Labelled photos from "frutas_verduras_31", an image-classification folder in JeanpierePalacios/FitBite. The possible labels are: ajo, alcachofa, arveja, brócoli, espárrago, haba, lechuga, papaya, pepinillo, zanahoria.

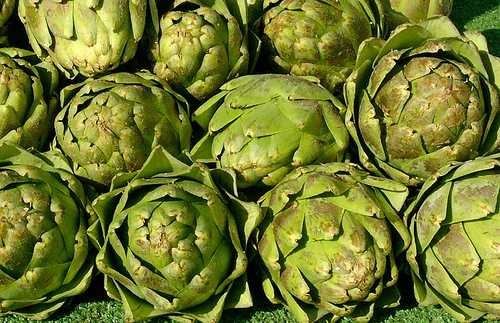
Label: alcachofa

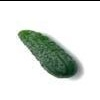
Label: pepinillo

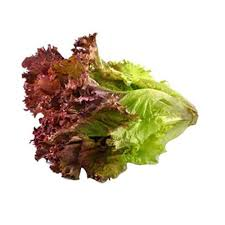
Label: lechuga

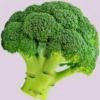
Label: brócoli

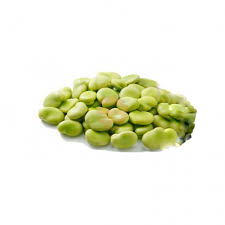
Label: haba

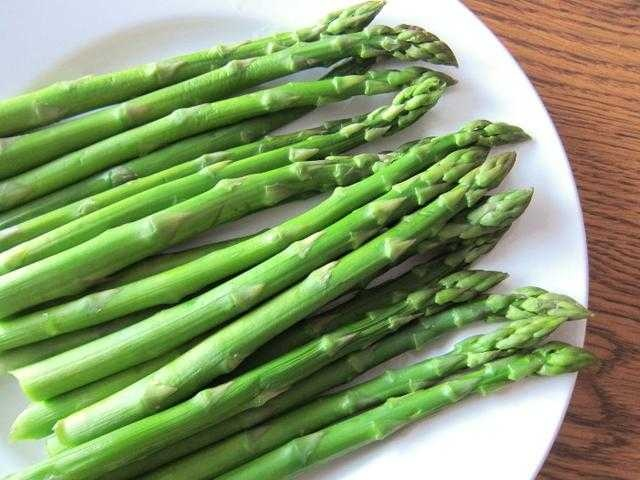
Label: espárrago
